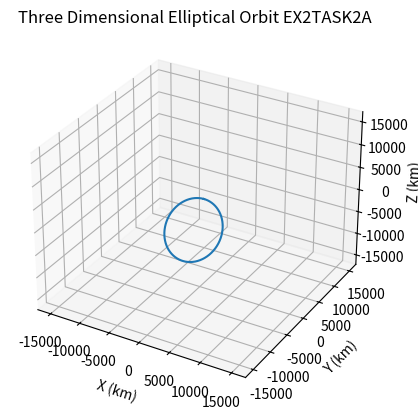
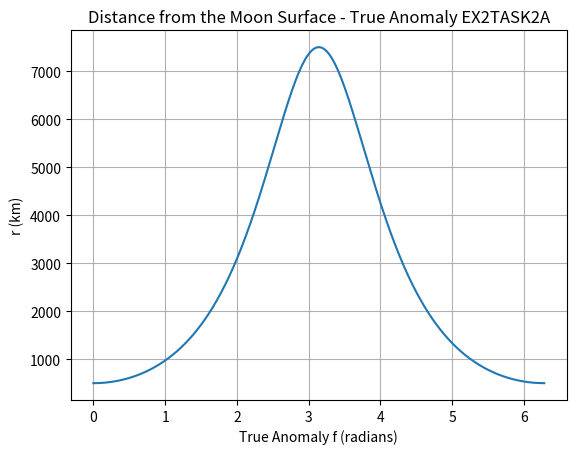
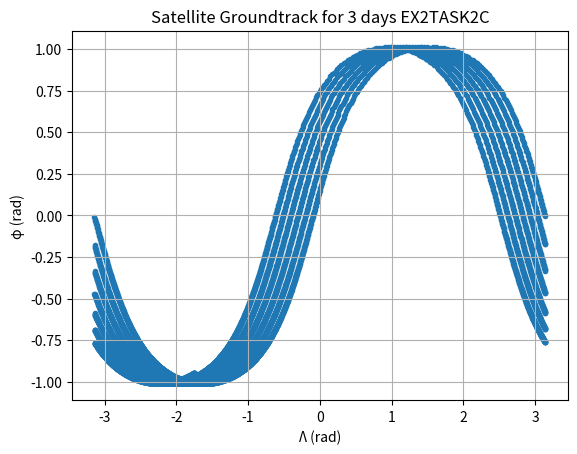
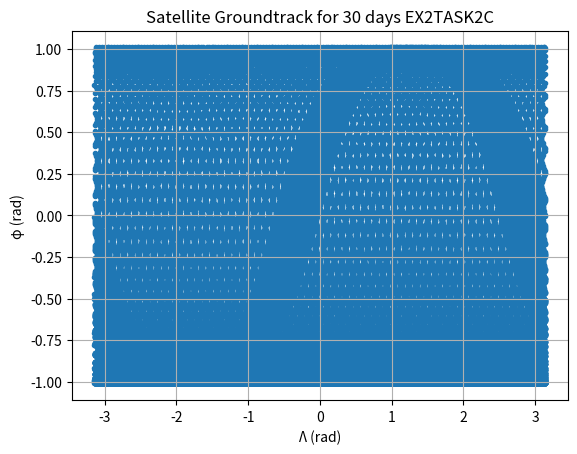
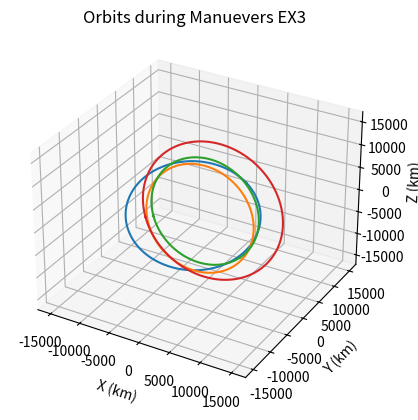

Python code for these plots, in order:
import numpy as np
from matplotlib import pyplot as plt
#from mpl_toolkits.mplot3d import Axes3D
from scipy.integrate import solve_ivp
import math as m

##FUNCTIONS
#Rotation Matrix 3 
def R3(Om):
    R3=np.array([[np.cos(Om),np.sin(Om),0],[-np.sin(Om),np.cos(Om),0],[0,0,1]])
    return R3
#Rotation Matrix 1
def R1(i):
    R1=np.array([[1,0,0],[0,np.cos(i),np.sin(i)],[0,-np.sin(i),np.cos(i)]])
    return R1
#Keplerian Orbital Elements to Cartesian Coordinates and Velocities in ECI reference frame
def kep2car(kep,GM):
    #This function takes input keplerian orbital elements kep=(a,e,i,RAAN,ω,f) as well as GM of orbit
    #and returns cartesian coordinates (x,y,z) and velocities (vx,vy,vz) in ECI reference frame
    a,e,i,Om,w,f=kep
    p=a*(1-e**2)
    r=p/(1+e*np.cos(f))
    r_perifocal_vec=np.array([[r*np.cos(f)],[r*np.sin(f)],[0]])
    v_perifocal_vec=np.array([[-np.sqrt(GM/p)*np.sin(f)],[np.sqrt(GM/p)*(e+np.cos(f))],[0]])
    Tpqw_eci=np.transpose(np.dot(np.dot(R3(w),R1(i)),R3(Om)))
    r_eci=np.dot(Tpqw_eci,r_perifocal_vec)
    x=float(r_eci[0])
    y=float(r_eci[1])
    z=float(r_eci[2])
    v_eci=np.dot(Tpqw_eci,v_perifocal_vec)
    vx=float(v_eci[0])
    vy=float(v_eci[1])
    vz=float(v_eci[2])
    return [x,y,z,vx,vy,vz]

#Cartesian Coordinates and Velocities in ECI reference frame to Keplerian Orbital Elements 
def car2kep(car,GM):
    #This function takes input cartesian coordinates (x,y,z) and velocities (vx,vy,vz) in ECI as well as GM of orbit
    #and returns keplerian orbital elements kep=(a,e,i,RAAN,ω,f).
    x,y,z,vx,vy,vz=car
    r_vec=[x,y,z]
    r=np.linalg.norm(r_vec)
    v_vec=[vx,vy,vz]
    v=np.linalg.norm(v_vec)
    Energy=0.5*v**2 - GM/r
    a=-GM/(2*Energy)
    rv=np.dot(r_vec,v_vec)
    e1=(v**2/GM - 1/r)*x - rv/GM*vx
    e2=(v**2/GM - 1/r)*y - rv/GM*vy
    e3=(v**2/GM - 1/r)*z - rv/GM*vz
    e_vec=[e1,e2,e3]
    e=np.linalg.norm(e_vec)
    h_vec=np.cross(r_vec,v_vec)
    h=np.linalg.norm(h_vec)
    i=np.arccos(h_vec[2]/h)
    K=[0,0,1]
    N_vec=np.cross(K,h_vec)
    N=np.linalg.norm(N_vec)
    if N_vec[1]>=0:
        RAAN=np.arccos(N_vec[0]/N)
    else:
        RAAN=2*np.pi - np.arccos(N_vec[0]/N)
    if e_vec[2]>=0:
        w=np.arccos(np.dot(N_vec,e_vec)/(N*e))
    else:
        w=2*np.pi - np.arccos(np.dot(N_vec,e_vec)/(N*e))
    vr=rv/r
    if vr>=0:
        f=np.arccos(np.dot(e_vec,r_vec)/(e*r))
    else:
        f=2*np.pi - np.arccos(np.dot(e_vec,r_vec)/(e*r))
    return [a,e,i,RAAN,w,f]
#Define System of Differential Equations of orbit
def rhs_2bp(t,X):
    
    x,y,z,vx,vy,vz=X
    mu=4902.8
    
    r=np.sqrt(x**2+y**2+z**2)
    r3=r*r*r
    x_dot=vx
    y_dot=vy
    z_dot=vz
    vx_dot=-mu*x/r3
    vy_dot=-mu*y/r3
    vz_dot=-mu*z/r3
    return [x_dot,y_dot,z_dot,vx_dot,vy_dot,vz_dot]
#Cartesian Orbit Propagator
def orbit_propagator(kep1):
    #This function takes keplerian orbital elements (a,e,i,RAAN,w,f) as input, and returns an array of coordinates (x,y,z) in ECI
    #that will be used to plot the full elliptical orbit in three dimensions. 
    f=np.linspace(0,2*np.pi,1000)
    x11=[]
    y11=[]
    z11=[]   
    rr=[]
   
    
    for i1 in f:
        
        kep1=[kep1[0],kep1[1],kep1[2],kep1[3],kep1[4],i1]
        a3=kep2car(kep1,GM)
        x11.append(a3[0])
        y11.append(a3[1])
        z11.append(a3[2])
        rr.append(np.sqrt(a3[0]**2 +a3[1]**2 +a3[2]**2))
        coords_arr=[x11,y11,z11,rr]
    return coords_arr

def plot3dconfig():
    #Initializes a figure to plot the orbit in three dimensions
    fig = plt.figure()
    ax = fig.add_subplot(111, projection='3d')
    ax.set_xlim(-3*kep1[0],3*kep1[0])
    ax.set_ylim(-3*kep1[0],3*kep1[0])
    ax.set_zlim(-3*kep1[0],3*kep1[0])
    ax.set_xlabel('X (km)')
    ax.set_ylabel('Y (km)')
    ax.set_zlabel('Z (km)')
    return ax
#Three Dimensional Elliptical Orbit
def draw_elipse_config(kep1,ax):
    #This function plot the Elliptical orbit with keplerian orbital elements (a,e,i,RAAN,w,f). 
    coords_arr=orbit_propagator(kep1)
 
    plt.title("Three Dimensional Elliptical Orbit EX2TASK2A")
    plt.grid()
    ax.plot(coords_arr[0],coords_arr[1],coords_arr[2])
    plt.show() 
    return

def dist_from_surf(kep1):
    #Calculation and graphical represantation of distance of satellite from the surface of the moon
    rmoon=1738.1
    
    f=np.linspace(0,2*np.pi,1000)
    coords_arr=orbit_propagator(kep1)
    r=np.array(coords_arr[3])-rmoon
    plt.figure()
    plt.plot(f,r)
    plt.title("Distance from the Moon Surface - True Anomaly EX2TASK2A")
    plt.xlabel("True Anomaly f (radians)")
    plt.ylabel("r (km)")
    plt.grid()
    plt.show()
    return
##----------------------------------MAIN ----------------------------------------------------------------------
 ## Exercise 1
a=32000 #Semi major axis of satellite orbit
e=0.2 #Eccentricity of satellite orbit
b=a*np.sqrt(1-e**2) #Semi minor axis of satellite orbit
R_e=6378 #Earth's Radius
mu_earth=398600.433 #mu of Earth in km^3/s^2
x_sq=(1-R_e**2/b**2)*a**2 # Sattelite Enters Earth's Shadow at point (x0,y0)=(-x_sq^(1/2),R_e) and exits Earth's Shadow at point (x0,y0)=(-x_sq^(1/2),-R_e)
x=-np.sqrt(x_sq)
x_perifocal=-x+a*e #Transfer x from ECI to Perifocal reference frame by adding a*e.
r_a=np.sqrt(x_perifocal**2 + R_e**2) #Find the distance from the perifocal (0,0) point
p=a*(1-e**2)
cosfa=(p/r_a - 1)/e #Calculate true anomaly at point a: (Earth's Shadow Entry Point )
fa=np.arccos(cosfa)
fb=2*np.pi-fa #Calculate true anomaly at point b: (Earth's Shadow Exit Point)
Ea=2*np.arctan(np.sqrt((1-e)/(1+e))*np.tan(fa/2)) #Calculate eccentric anomaly at point a: (Earth's Shadow Entry Point)
Eb=2*(np.pi - np.arctan(-np.sqrt((1-e)/(1+e))*np.tan(fb/2))) #Calculate eccentric anomaly at point b: (Earth's Shadow Exit Point)
Ma=Ea-e*np.sin(Ea) #Calculate mean anomaly at point a: (Earth's Shadow Entry Point)
Mb=Eb-e*np.sin(Eb) #Calculate mean anomaly at point b: (Earth's Shadow Exit Point)
T=np.sqrt(4*np.pi**2*a**3/mu_earth) #Calculate Period of the satellite orbit
n=2*np.pi/T #Calculate n
dt=(Mb-Ma)/n #Find dt between points A and B (Time Spent in Earth's Shadow.)

print("\n\n------ EXERCISE 1 ------\n")
print("Time Spent in Earth's Shadow : ",np.round(dt,5),"sec\n\n------------------------") #Note: dt rounded at 5th decimal point
 ## Exercise 2 
 #Task 1
m_moon=7.3477*10**22 #Moon mass in kg
mu_moon=4902.8 #km^3/s^2
m_earth=5.972*10**24 #Earth mass in kg
w_moon=2.66186*10**-6 #Rotational speed of moon in rad/s
T_moon=2*np.pi/w_moon #Orbital period of moon in sec
al=(T_moon**2*mu_moon/(4*np.pi**2))**(1/3) #Semi major axis of a lunar-sychronous orbiter
a_moon=348400 # Moon's semi major axis of its orbit around the Earth in km
e_moon=0.0549 # Moon's eccentricity of its orbit around the Earth
r_hill=a_moon*(1-e_moon) * (m_moon/(3*m_earth))**(1/3) #Moon's Hill's Radius in km




 #Task 2a   
#Initial Keplerian Elements (Angles in Rad)
kep1=[5737.4,0.61,np.deg2rad(57.82),0,np.deg2rad(90),0] #(a,e,i,RAAN,w,f)
rmoon=1738.1 #radius of the moon
GM=4902.8 #mu of the moon in km^3/sec^2

#Draw Figures
ax=plot3dconfig() #Initialize figure
draw_elipse_config(kep1,ax) #Plot Initial Eliptical orbit
dist_from_surf(kep1) #Plot satellite's distance of the moon R(f)

 ## Task 2b
#Initial Conditions as Keplerian Elements
mu=4902.8 #mu of the moon in km^3/sec^2
IC=kep1 


#Initial Conditions as Cartesian Coordinates abd Velocities in ECI
ICCAR=kep2car(IC,mu)
t0=0
tmax=30*86400 #Max Integration Time: 30 days

#Propagate orbit in Cartesian
sol=solve_ivp(rhs_2bp,[t0,tmax],ICCAR,t_eval=np.linspace(0,tmax,100000),method='DOP853',atol=1e-13,rtol=1e-13)
celem=sol.y[:,-1] #Cartesian Elements at t=30days

FC=car2kep(celem,mu) #Transform cartesian elements at t=30days to keplerian orbital elements. 
aend=FC[0]
eend=FC[1]
iend=FC[2]
RAANend=FC[3]
wend=FC[4]
fend=FC[5]
kepend=[aend,eend,iend,RAANend,wend,fend]
#Check for changes in keplerian elements after t=30days
stringmat=['a','e','i','RAAN','w','f']
print("\n\n------ EXERCISE 2 ------\n")
print("-------- TASK 1 --------\n")
print("-We find that the Moon's Hill's Radius is r_hill= ",np.round(r_hill,5), 
      "km and that the semi major axis of a lunar-sychronous orbiter is a= ",np.round(al,5),
      "km. \n-We know that the Moon's Hill's Radius is the distance from the moon within which smaller bodies",
      " (i.e. satellites) would tend to orbit around it, unaffected from pertubative forces like Earth's",
      " Gravitational Pull. \n-We observe that a>r_hill. This means, that there is no lunar-sychronous ",
      "stable orbit that can be achieved, becuase such an orbit would be outside Moon's Hill's Sphere",
      " and thus would be rendered unstable due to significant pertubations (from the Earth, Sun etc).")
print("\n\n------ EXERCISE 2 ------\n")
print("-------- TASK 2 --------\n")
print("Initial and final values (t=30days) \nof keplerian orbital elements\n------------------------")
for i in range(6):
    print("Initial ",stringmat[i],": ",IC[i],"\tFinal ",stringmat[i],": ",kepend[i])

print("\n-The distance of the sattelite from the moon's surface as a function of true anomaly f, R(f)is a bell-curve",
      " \nAs we expect:\n-R(f) is maximum at around f=π, which is consistent with the apogee's true anomaly. ",
      " \n-R(f) is minimum at approximately f=0 (f=2π) which is consistent with the perigee's true anomaly.\n")
print("-As we see in the table above, all keplerian orbital elements remain the same after an orbital propagation of 30days.",
      " There is a small yet noticeable accuracy error that has to do with the computational precision of the machine.") 
print("-We expect that the orbital elements will not change",
      " with time since there are no pertubative forces in the",
      "system we are studying.\n\n")
print("\n\n------ EXERCISE 2 ------\n")
print("-------- TASK 3 --------\n")
print("-The groundtrack of the satellite at t=30days is almost all surface area between φmin,φmax, for Λ=[-π,π]")
print("-The satellite's orbit is limited between φmin=-1->φmax=1 rad approximately.")


 #Task 2c 
#Find the groundtrack of the satellite  
w_moon=2.66186*10**-6 #moon's rotational speed in rad/s
t0=0
tmax=3*86400 #Max integration time 3 days
t=0
lamda_mat=[] #Array that stores values of λ 
phi_mat=[] #Array that stores values of φ



#Transform cartesian coordinates in ECI to coordinates in ECEF reference frame. Find λ and corresponding φ and fill lamda 
#and phi arrays.
for i in range(np.size(sol.y,axis=1)):
    r_ecef=np.dot(R3(w_moon*sol.t[i]),sol.y[:3,i])
    x_ecef=r_ecef[0]
    y_ecef=r_ecef[1]
    z_ecef=r_ecef[2]
    lamda=m.atan2(r_ecef[1],r_ecef[0])
    phi=phi=m.atan2(r_ecef[2],(np.sqrt(r_ecef[0]**2+r_ecef[1]**2)))
    lamda_mat.append(lamda)
    phi_mat.append(phi)

#Plot the groundtrack for 3 days, by plotting the coords until t=3days (~10000th element of arrays)
plt.figure()
plt.grid()
plt.title("Satellite Groundtrack for 3 days EX2TASK2C")
plt.scatter(lamda_mat[:10000],phi_mat[:10000],marker='.')
plt.xlabel("Λ (rad)")
plt.ylabel("φ (rad)")
#Plot the groundtrack for 30 days
plt.figure()
plt.grid()
plt.title("Satellite Groundtrack for 30 days EX2TASK2C")
plt.scatter(lamda_mat[:],phi_mat[:],marker='.')
plt.xlabel("Λ (rad)")
plt.ylabel("φ (rad)")


#Exercise 3


def changeOrbitalPlane(a_i,e_i,i_i,RAAN_i,w_i,i_f,RAAN_f):
    #This function changes the orbital plane of the orbit. It takes initial keplerian elements as input,
    #as well as the target inclination and RAAN.
    #It returns the angle theta1 which is the true anomaly when the orbital plane change must happen.
    #Additional outputs Dv cost and w_f (target argument of perigee)
    mu=398600.433 #mu of earth in km^3/s^2
    DRAAN=RAAN_f-RAAN_i
    cosa=np.cos(i_i)*np.cos(i_f)+np.sin(i_i)*np.sin(i_f)*np.cos(DRAAN)
    a=m.acos(cosa)
    cosu2=(np.cos(i_i)-cosa*np.cos(i_f))/(-np.sin(a)*np.sin(i_f))
    cosu1=(np.cos(i_f)-cosa*np.cos(i_i))/(-np.sin(a)*np.sin(i_i)) 
    sinu2=np.sin(i_i)*np.sin(DRAAN)/np.sin(a)
    sinu1=np.sin(i_f)*np.sin(DRAAN)/np.sin(a)
    u1=m.atan2(sinu1,cosu1)
    u2=m.atan2(sinu2,cosu2)
    theta1=u1-w_i 
    w_f=u2-theta1
    p=a_i*(1-e_i**2)
    v_theta=np.sqrt(mu/p)*(1+e_i*np.cos(theta1))
    Dv=2*v_theta*np.sin((i_f-i_i)/2)
    kep=[a_i,e_i,i_f,RAAN_f,w_f,theta1]
    elem=[theta1,Dv,w_f]
    return kep,elem

def changePeriapsisArg(a_i,e_i,w_2,theta2,w_f):
    #This function changes the periapsis argument of the orbit. It takes initial keplerian elements as input,
    #as well as the target w and theta2 angle when the change happens.
    
    #Outputs: Dv cost and w_3 (target argument of perigee), theta2a and theta3a
    w_3=w_f
    Dw=w_f-w_2
    theta_2_a=Dw/2
    theta_3_a=2*np.pi-Dw/2
    p=a_i*(1-e_i**2)
    Dv2=2*np.sqrt(mu/p)*e_i*np.sin(Dw/2)
    return [Dv2,w_3,theta_2_a,theta_3_a]

def timeOfFlight(a,e,theta1,theta2):
    #This function takes keplerian elements a and e as input, as well as the theta1 and theta2 true anomaly values.
    #It calculates the time the orbit needs to get from fa=theta1 to true fb=theta2
    if np.sqrt((1-e)/(1+e))*np.tan(theta1/2)>0:
        Ea=2*np.arctan(np.sqrt((1-e)/(1+e))*np.tan(theta1/2))
    else:
        Ea=2*(np.pi - np.arctan(-np.sqrt((1-e)/(1+e))*np.tan(theta1/2)))
    if np.sqrt((1-e)/(1+e))*np.tan(theta2/2)>0:
        Eb=2*np.arctan(np.sqrt((1-e)/(1+e))*np.tan(theta2/2))
    else:
        Eb=2*(np.pi - np.arctan(-np.sqrt((1-e)/(1+e))*np.tan(theta2/2)))
    Ma=Ea-e*np.sin(Ea)
    Mb=Eb-e*np.sin(Eb)
    
    T=np.sqrt(4*np.pi**2*a**3/mu_earth)
    n=2*np.pi/T
    if theta2>theta1:
        dt=(Mb-Ma)/n
    else:
        dt=(Mb-Ma)/n + T
    return dt

def hohmann_dv(a_i,e_i,a_t,e_t):
    mu=398600.433 #mu of earth in km^3/s^2
    uai=np.sqrt(mu/a_i*(1-e_i)/(1+e_i))  # Velocity of apogee in initial orbit 
    up1=np.sqrt(mu/a_i*(1+e_i)/(1-e_i))  # Velocity of perigee in initial orbit
    ua2=np.sqrt(mu/a_t*(1-e_t)/(1+e_t))  # Velocity of apogee in target orbit
    up2=np.sqrt(mu/a_t*(1+e_t)/(1-e_t))  # Velocity of perigee in target orbit
    a_2=(a_i*(1-e_i) + a_t*(1+e_t))/2    # Semi major axis of transfer orbit
    e_2=(a_t*(1+e_t) - a_i*(1-e_i))/(a_t*(1+e_t)+a_i*(1-e_i)) #Eccentricity of transfer orbit
    uat=np.sqrt(mu/a_2*(1-e_2)/(1+e_2))
    upt=np.sqrt(mu/a_2*(1+e_2)/(1-e_2))
    du1=upt-up1
    du2=ua2-uat
    dv=du1+du2
    return dv
    
mu_earth=398600.433
#Initial Conditions in Cartesian
car_man=[-9141.878,-1648.0758,4141.679,-1.153,-5.31,-2.898]
kep_0=car2kep(car_man,mu_earth) #Initial Keplerian Elements
kep_target=[12940,0.2173,0.8692,1.448,2.721,2.827]

#Manuever 1 Plane Change
kep11,elem=changeOrbitalPlane(kep_0[0],kep_0[1],kep_0[2],kep_0[3],kep_0[4],kep_target[2],kep_target[3])
ax=plot3dconfig()
draw_elipse_config(kep_0,ax) #Draw Initial Orbit

draw_elipse_config(kep11,ax) #Draw Second Orbit after orbital plane change.

kep_01=kep_0.copy()
kep_01[-1]=+kep11[-1] #Change true anomaly to theta1

#Manuever 2 Change Periapsis Argument

elems=changePeriapsisArg(kep11[0],kep11[1],kep11[4],kep11[5],kep_target[4])

kep11[-1]=+elems[-2] #Change the true anomaly to theta2a

kep11[-2]=elems[1] #Change argument of perigee to w_3
draw_elipse_config(kep11,ax) #Draw Third Orbit

draw_elipse_config(kep_target,ax) #Draw Target Elipse
plt.title("Orbits during Manuevers EX3")
#Calculate time of flight

#Time Of Flight
dt1=timeOfFlight(kep_0[0],kep_0[1],kep_0[-1],kep11[-1]) #dt1 : time of flight form t0 until we reach
                                                        # the plane change manuever point
dt2=timeOfFlight(kep_0[0],kep_0[1],kep11[-1],elems[-2]) #dt2 : time of flight from the change of orbital plane 
                                                        #until we reach the apsis rotation manuever point
dt3=timeOfFlight(kep_0[0],kep_0[1],elems[-1],2*np.pi)   #d3 : time of flight from the apsis rotation until we reach
                                                        #the Hohmann transfer manuever point
dt4=timeOfFlight(kep_target[0],kep_target[1],np.pi,kep_target[-1]) #dt4: Wait till we reach final point
DTall=dt1+dt2+dt3+dt4 
print("\n\n------ EXERCISE 3 ------\n\nThe time needed to reach the target orbit is :",DTall,"seconds\n")
print("Total ΔV cost is : ",elem[1]+elems[0]+hohmann_dv(kep_0[0],kep_0[1],kep_target[0],kep_target[1]),"km/s\n------------------------")

    

